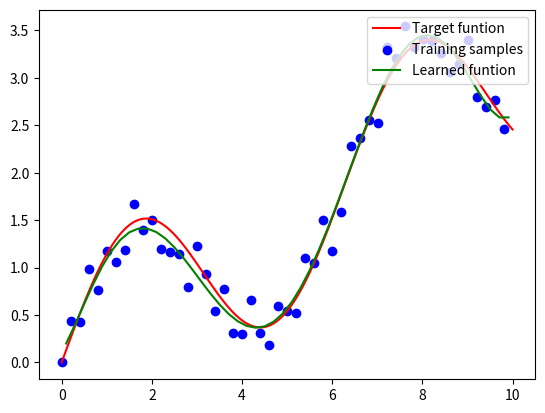

Generate this figure with matplotlib:
import numpy as np
import matplotlib.pyplot as plt
from scipy.optimize import leastsq
# 定义目标函数
def func(x):
    return np.sin(x) + 0.3 * x
#生成一个拟合的多项式
def fit_func(p,x):
    f = np.poly1d(p)
    return f(x)
#定义误差
def error(p,x,y):
    err = fit_func(p,x) - y
    return err
#生成100个点
x_points = np.linspace(0,10,1000)
x = x_points[::10]
x_train = x[::2]
x_test = x[1::2]
y_train = func(x_train)
y_bias_train = y_train + np.random.normal(0,0.2,50)
print(y_bias_train)
plt.plot(x_points,func(x_points),color='r',label="Target funtion")
plt.scatter(x_train,y_bias_train,color='b',label="Training samples")
#用最小二乘法拟合
# M是这个多项式的次数
def fit(M=0):
    # 生成M+1项作为多项式的参数
    p_init = np.random.rand(M+1)
    p_res = leastsq(error,p_init,args=(x_train,y_bias_train))
    print(p_res)
    #打印拟合后的函数图像，使用x_test作为点
    plt.plot(x_test, fit_func(p_res[0],x_test),color='g',label="Learned funtion")
    R2 = 1 - np.sum((y_train - fit_func(p_res[0], x_test)) ** 2) / np.sum((y_train - np.mean(y_train)) ** 2)
    print(R2)
fit(6)
plt.legend(loc='upper right')
plt.show()